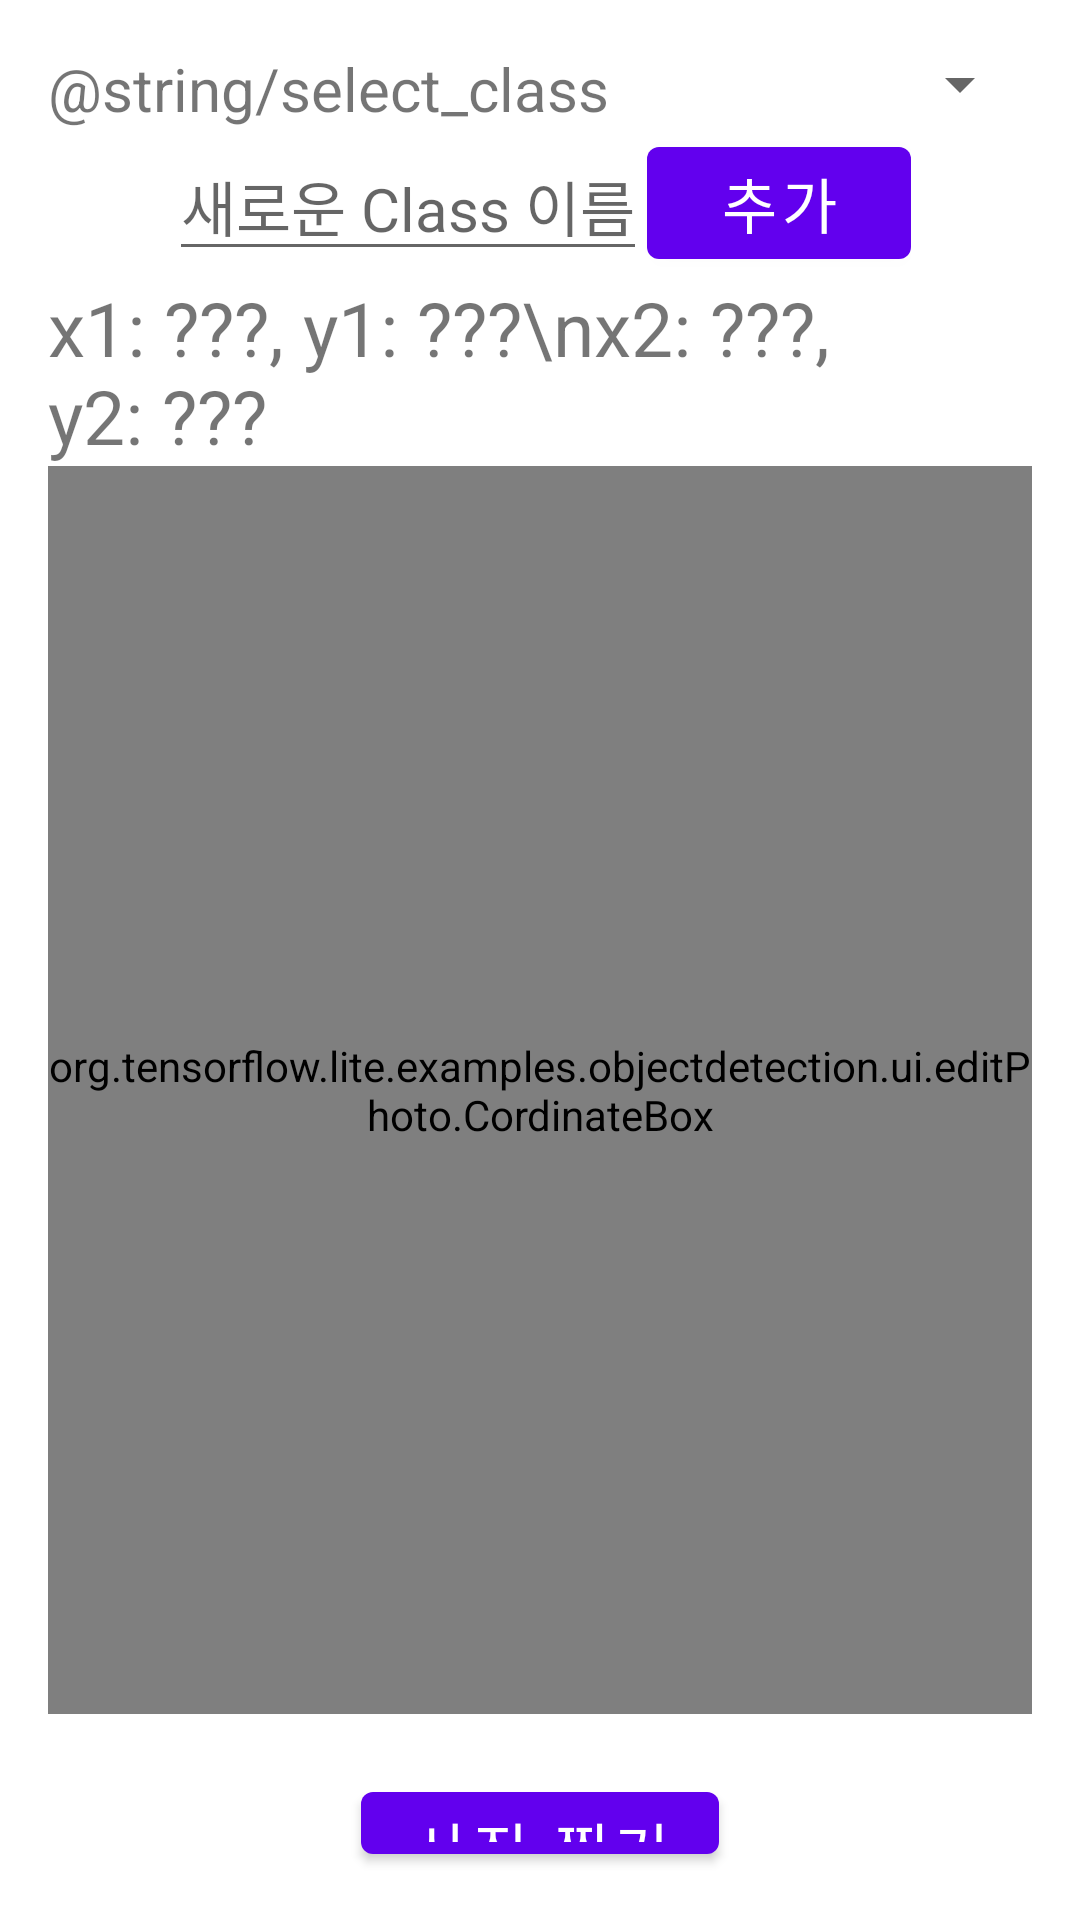

Android layout source for this screen:
<!-- AndroidManifest.xml: fallback theme Theme.MaterialComponents.DayNight.NoActionBar -->
<!-- res/layout/activity_make_photo.xml -->
<?xml version="1.0" encoding="utf-8"?>
<RelativeLayout xmlns:android="http://schemas.android.com/apk/res/android"
    android:layout_width="match_parent"
    android:layout_height="match_parent"
    android:padding="16dp"
    android:background="@color/white">

    <LinearLayout
        android:layout_width="match_parent"
        android:layout_height="match_parent"
        android:orientation="vertical"
        android:gravity="center">
        <LinearLayout
            android:layout_width="match_parent"
            android:layout_height="wrap_content"
            android:orientation="horizontal"
            >
            <TextView
                android:layout_width="wrap_content"
                android:layout_height="wrap_content"
                android:textSize="20sp"
                android:text="@string/select_class" />
            <Spinner
                android:id="@+id/spinnerObjectClasses"
                android:layout_width="match_parent"
                android:layout_height="wrap_content"
                />
        </LinearLayout>

        <LinearLayout
            android:layout_width="wrap_content"
            android:layout_height="wrap_content"
            android:orientation="horizontal">
            <EditText
                android:id="@+id/newObjectName"
                android:layout_width="match_parent"
                android:layout_height="wrap_content"
                android:hint="새로운 Class 이름"
                android:textSize="20sp"/>
            <Button
                android:id="@+id/add_class"
                android:layout_width="wrap_content"
                android:layout_height="wrap_content"
                android:text="추가"
                android:textSize="20sp"/>
        </LinearLayout>

        
        <TextView
            android:id="@+id/textView_Coordinates"
            android:layout_width="wrap_content"
            android:layout_height="wrap_content"
            android:text="x1: ???, y1: ???\nx2: ???, y2: ???"
            android:textSize="25sp"/>

        
        <org.tensorflow.lite.examples.objectdetection.ui.editPhoto.CordinateBox
            android:id="@+id/iv_captured_photo"
            android:layout_width="match_parent"
            android:layout_height="416dp"
            android:background="#DDD" />

        
        <Button
            android:id="@+id/button_take_photo"
            android:layout_width="wrap_content"
            android:layout_height="wrap_content"
            android:layout_centerHorizontal="true"
            android:layout_below="@id/iv_captured_photo"
            android:layout_marginTop="20dp"
            android:text="사진 찍기"
            android:textSize="20sp"/>

        
        <Button
            android:id="@+id/button_upload"
            android:layout_width="wrap_content"
            android:layout_height="wrap_content"
            android:layout_below="@id/button_take_photo"
            android:text="업로드"
            android:textSize="20sp"/>
        <Button
            android:id="@+id/check_Cordinates"
            android:layout_width="wrap_content"
            android:layout_height="wrap_content"
            android:layout_below="@id/button_take_photo"
            android:text="좌표확인"
            android:textSize="20sp"/>
    </LinearLayout>
</RelativeLayout>
<!-- resources referenced by this layout -->
<resources>
  <color name="white">#FFFFFFFF</color>
</resources>
